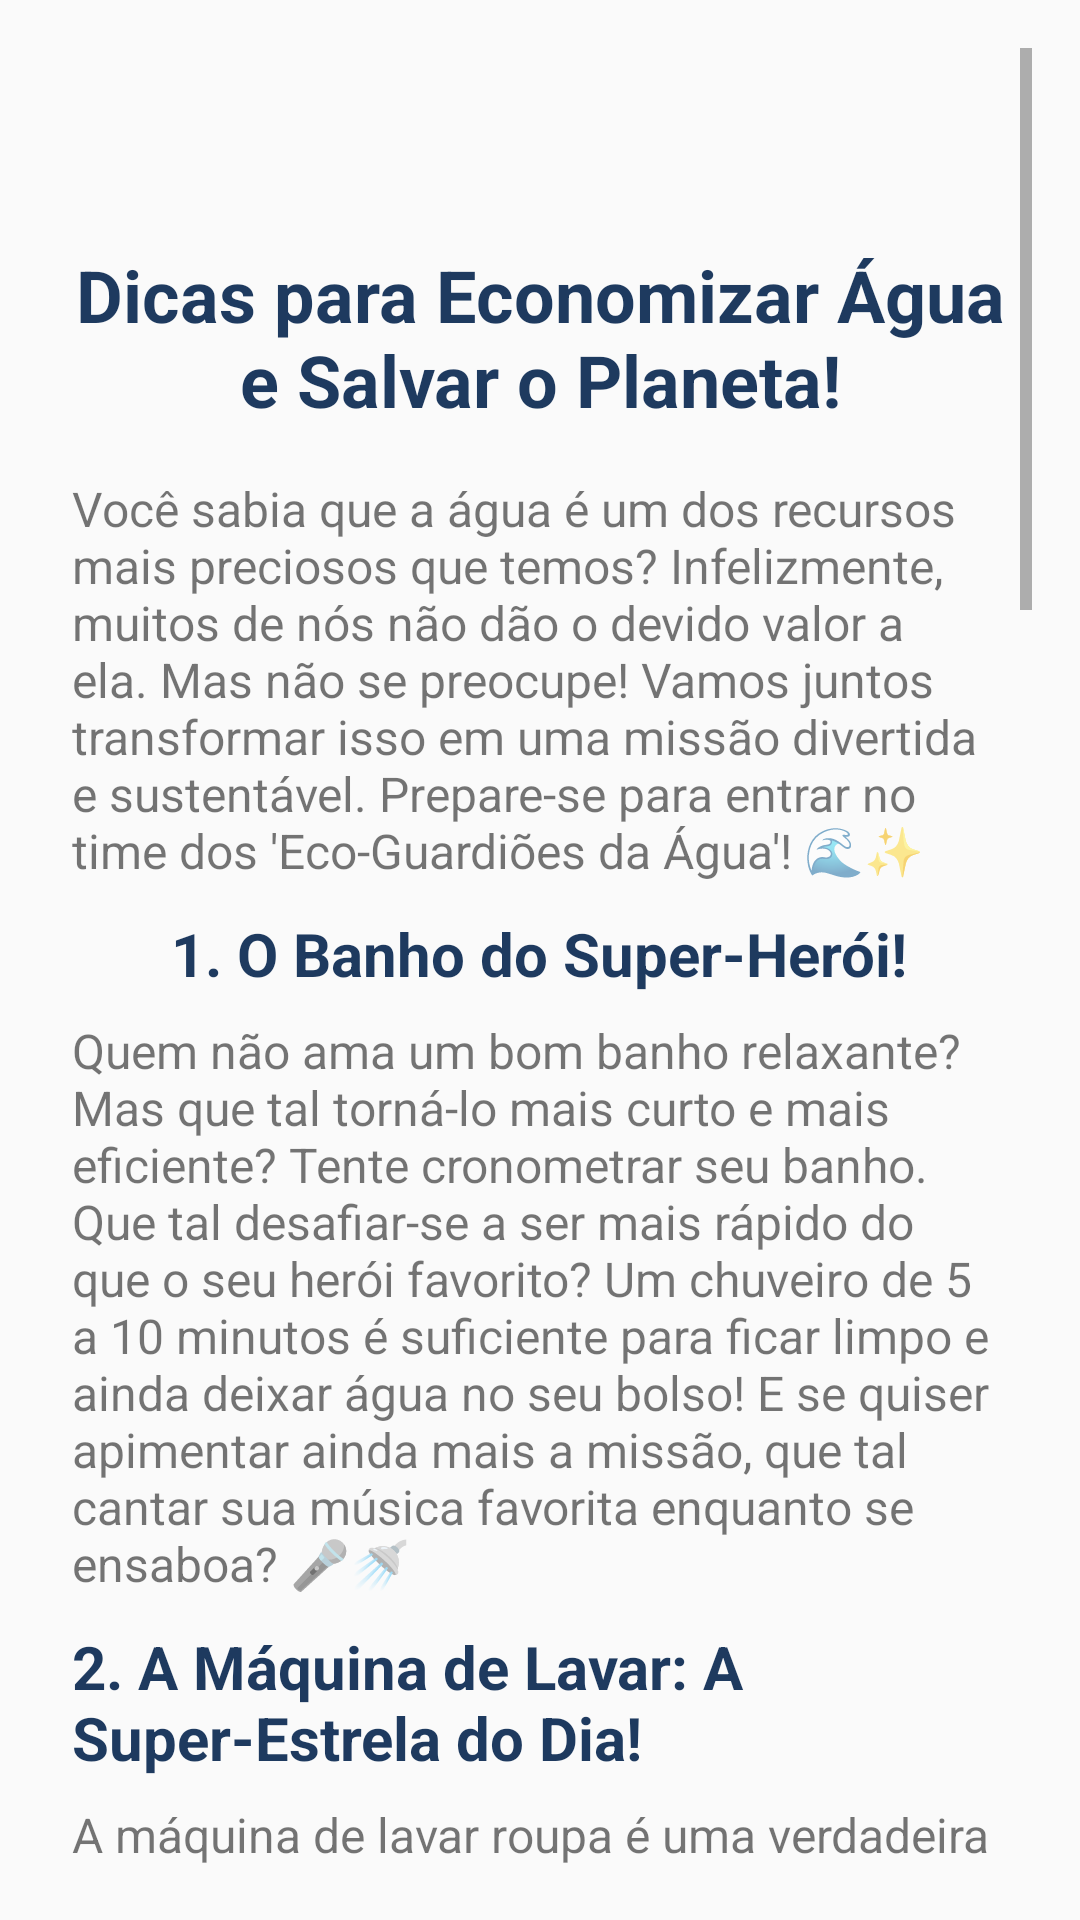

This screen was rendered from an Android layout file. Write that file and the resources it references.
<!-- AndroidManifest.xml: application theme Theme.MyApplication -->
<!-- res/layout/activity_tips_water.xml -->
<?xml version="1.0" encoding="utf-8"?>
<ScrollView xmlns:android="http://schemas.android.com/apk/res/android"
    xmlns:app="http://schemas.android.com/apk/res-auto"
    xmlns:tools="http://schemas.android.com/tools"
    android:id="@+id/main"
    android:layout_width="match_parent"
    android:layout_height="match_parent"
    tools:context=".tips.TipsWater"
    android:fillViewport="true"
    android:padding="16dp">

    <LinearLayout
        android:layout_width="match_parent"
        android:layout_height="wrap_content"
        android:orientation="vertical"
        android:gravity="center_horizontal"
        android:layout_marginStart="8dp"
        android:layout_marginEnd="8dp">

        
        <ImageButton
            android:id="@+id/btnHome"
            android:layout_width="50dp"
            android:layout_height="50dp"
            android:layout_gravity="start"
            android:layout_marginBottom="16dp"
            android:background="?attr/selectableItemBackgroundBorderless"
            android:padding="8dp"
            android:src="@drawable/home"
            android:scaleType="fitCenter"/>

        <TextView
            android:layout_width="wrap_content"
            android:layout_height="wrap_content"
            android:text="Dicas para Economizar Água e Salvar o Planeta!"
            android:textColor="#1E3A5F"
            android:textSize="24sp"
            android:textStyle="bold"
            android:layout_marginBottom="16dp"
            android:textAlignment="center"/>

        <TextView
            android:layout_width="wrap_content"
            android:layout_height="wrap_content"
            android:text="Você sabia que a água é um dos recursos mais preciosos que temos? Infelizmente, muitos de nós não dão o devido valor a ela. Mas não se preocupe! Vamos juntos transformar isso em uma missão divertida e sustentável. Prepare-se para entrar no time dos 'Eco-Guardiões da Água'! 🌊✨"
            android:textSize="16sp"
            android:layout_marginBottom="10dp"/>

        <TextView
            android:layout_width="wrap_content"
            android:layout_height="wrap_content"
            android:text="1. O Banho do Super-Herói!"
            android:textColor="#1E3A5F"
            android:textSize="20sp"
            android:textStyle="bold"
            android:layout_marginBottom="8dp"/>

        <TextView
            android:layout_width="wrap_content"
            android:layout_height="wrap_content"
            android:text="Quem não ama um bom banho relaxante? Mas que tal torná-lo mais curto e mais eficiente? Tente cronometrar seu banho. Que tal desafiar-se a ser mais rápido do que o seu herói favorito? Um chuveiro de 5 a 10 minutos é suficiente para ficar limpo e ainda deixar água no seu bolso! E se quiser apimentar ainda mais a missão, que tal cantar sua música favorita enquanto se ensaboa? 🎤🚿"
            android:textSize="16sp"
            android:layout_marginBottom="10dp"/>

        <TextView
            android:layout_width="wrap_content"
            android:layout_height="wrap_content"
            android:text="2. A Máquina de Lavar: A Super-Estrela do Dia!"
            android:textColor="#1E3A5F"
            android:textSize="20sp"
            android:textStyle="bold"
            android:layout_marginBottom="8dp"/>

        <TextView
            android:layout_width="wrap_content"
            android:layout_height="wrap_content"
            android:text="A máquina de lavar roupa é uma verdadeira heroína na luta contra a sujeira. Mas ela também tem um superpoder: lavar mais roupas de uma vez! Sempre que possível, espere acumular uma boa quantidade de roupas antes de colocá-las na máquina. E não se esqueça de usar o ciclo econômico – é como dar um tapa no visual sem gastar muito! 👕"
            android:textSize="16sp"
            android:layout_marginBottom="10dp"/>

        <TextView
            android:layout_width="wrap_content"
            android:layout_height="wrap_content"
            android:text="3. O Desafio da Descarga!"
            android:textColor="#1E3A5F"
            android:textSize="20sp"
            android:textStyle="bold"
            android:layout_marginBottom="8dp"/>

        <TextView
            android:layout_width="wrap_content"
            android:layout_height="wrap_content"
            android:text="Você sabia que cada descarga pode gastar até 6 litros de água? Vamos fazer um desafio: que tal usar a técnica do 'disco voador' e reduzir as descargas desnecessárias? Faça xixi na pia (só se for só você em casa, claro!). Outra dica é colocar uma garrafa cheia de água no reservatório do vaso. Assim, você economiza água a cada descarga! 🪣💧"
            android:textSize="16sp"
            android:layout_marginBottom="10dp"/>

        <TextView
            android:layout_width="wrap_content"
            android:layout_height="wrap_content"
            android:text="4. Pia da Cozinha: O Caminho do Eco-Chef!"
            android:textColor="#1E3A5F"
            android:textSize="20sp"
            android:textStyle="bold"
            android:layout_marginBottom="8dp"/>

        <TextView
            android:layout_width="wrap_content"
            android:layout_height="wrap_content"
            android:text="Cozinhar é divertido, mas a sujeira também pode ser! Enquanto lava os pratos, evite deixar a água correndo. Use uma bacia ou uma panela para enxaguar e minimize o tempo de torneira aberta. E que tal transformar essa atividade em um desafio? Crie uma competição: quem terminar de lavar os pratos mais rápido sem desperdício, ganha um prêmio! 🥳🍽️"
            android:textSize="16sp"
            android:layout_marginBottom="10dp"/>

        <TextView
            android:layout_width="wrap_content"
            android:layout_height="wrap_content"
            android:text="5. O Tanque: O Grande Aliado da Limpeza!"
            android:textColor="#1E3A5F"
            android:textSize="20sp"
            android:textStyle="bold"
            android:layout_marginBottom="8dp"/>

        <TextView
            android:layout_width="wrap_content"
            android:layout_height="wrap_content"
            android:text="Na hora de usar o tanque, lembre-se: água não é ralo! Tente usar baldes para lavar o carro ou o quintal. Isso economiza água e ainda te dá a chance de se exercitar. Afinal, quem disse que não pode ser divertido ser eco-friendly? 🚗🧽"
            android:textSize="16sp"
            android:layout_marginBottom="10dp"/>

        <TextView
            android:layout_width="wrap_content"
            android:layout_height="wrap_content"
            android:text="6. Use a Tecnologia a Seu Favor!"
            android:textColor="#1E3A5F"
            android:textSize="20sp"
            android:textStyle="bold"
            android:layout_marginBottom="8dp"/>

        <TextView
            android:layout_width="wrap_content"
            android:layout_height="wrap_content"
            android:text="Instale torneiras e chuveiros com tecnologia de economia de água. Alguns modelos são tão estilosos que vão deixar seu banheiro com um visual de spa! Além disso, considere a possibilidade de aproveitar a água da chuva. Que tal criar um reservatório para irrigar o jardim? 🌧️🌼"
            android:textSize="16sp"
            android:layout_marginBottom="10dp"/>

        <TextView
            android:layout_width="wrap_content"
            android:layout_height="wrap_content"
            android:text="7. A Revolução do Reciclar!"
            android:textColor="#1E3A5F"
            android:textSize="20sp"
            android:textStyle="bold"
            android:layout_marginBottom="8dp"/>

        <TextView
            android:layout_width="wrap_content"
            android:layout_height="wrap_content"
            android:text="E a última, mas não menos importante, dica: recycle! Reutilize a água sempre que possível. Por exemplo, a água que você usou para lavar frutas e verduras pode ser reaproveitada para regar as plantas. Isso é o que chamamos de 'água em dupla função'! 🌿🥦"
            android:textSize="16sp"
            android:layout_marginBottom="10dp"/>

        <TextView
            android:layout_width="wrap_content"
            android:layout_height="wrap_content"
            android:text="Conclusão"
            android:textColor="#1E3A5F"
            android:textSize="24sp"
            android:textStyle="bold"
            android:layout_marginBottom="8dp"/>

        <TextView
            android:layout_width="wrap_content"
            android:layout_height="wrap_content"
            android:text="Junte-se a nós na luta pela conservação da água! Cada gota conta e com pequenas mudanças no seu dia a dia, você pode fazer uma grande diferença. Vamos juntos tornar o planeta um lugar mais sustentável e divertido! 🌍💚"
            android:textSize="16sp"
            android:layout_marginBottom="10dp"/>

        <TextView
            android:layout_width="wrap_content"
            android:layout_height="wrap_content"
            android:text="Agora, mãos à obra! Deixe sua criatividade fluir e compartilhe suas próprias dicas de economia de água com amigos e familiares. Afinal, salvar o planeta é uma missão que deve ser levada a sério, mas nunca sem uma pitada de diversão!"
            android:textSize="16sp"/>

    </LinearLayout>

</ScrollView>
<!-- resources referenced by this layout -->
<resources>
  <style name="Theme.MyApplication" parent="Base.Theme.MyApplication" />
  <style name="Base.Theme.MyApplication" parent="Theme.AppCompat.Light.NoActionBar">
          
          <item name="android:statusBarColor">#058C42</item>
          
      </style>
</resources>
